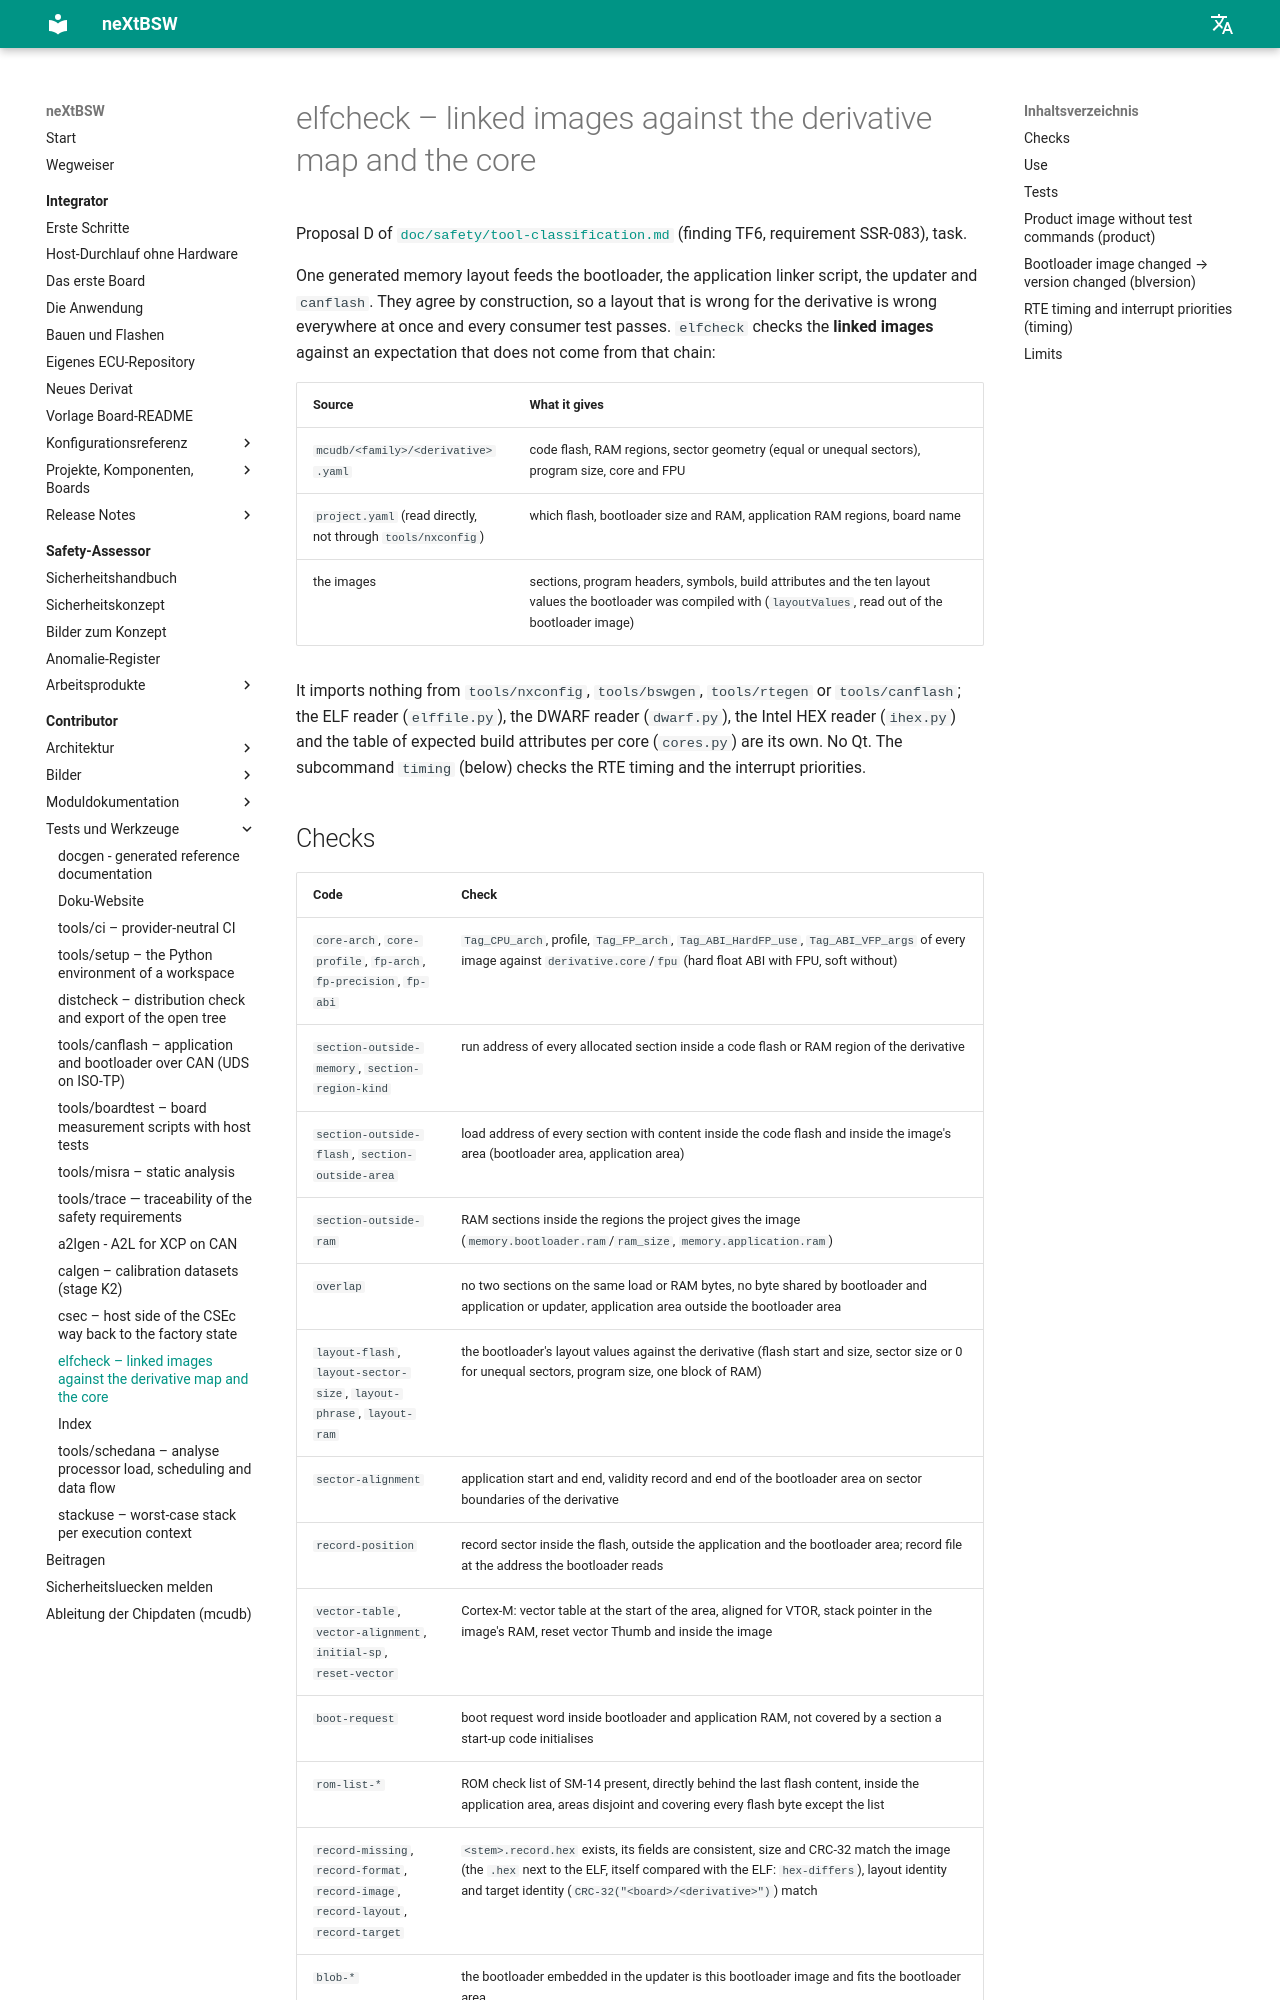

repository: danielsimonreinhardt/neXtBSW · page: 1.0.0/tools/elfcheck/index.html · generator: mkdocs

# elfcheck – linked images against the derivative map and the core

Proposal D of [`doc/safety/tool-classification.md`](../../doc/safety/tool-classification.md) (finding TF6,
requirement SSR-083), task PLAT-80.

One generated memory layout feeds the bootloader, the application linker script, the updater and `canflash`.
They agree by construction, so a layout that is wrong for the derivative is wrong everywhere at once and every
consumer test passes. `elfcheck` checks the **linked images** against an expectation that does not come from that
chain:

| Source | What it gives |
|---|---|
| `mcudb/<family>/<derivative>.yaml` | code flash, RAM regions, sector geometry (equal or unequal sectors), program size, core and FPU |
| `project.yaml` (read directly, not through `tools/nxconfig`) | which flash, bootloader size and RAM, application RAM regions, board name |
| the images | sections, program headers, symbols, build attributes and the ten layout values the bootloader was compiled with (`layoutValues`, read out of the bootloader image) |

It imports nothing from `tools/nxconfig`, `tools/bswgen`, `tools/rtegen` or `tools/canflash`; the ELF reader
(`elffile.py`), the DWARF reader (`dwarf.py`), the Intel HEX reader (`ihex.py`) and the table of expected build
attributes per core (`cores.py`) are its own. No Qt. The subcommand `timing` (PLAT-82, below) checks the RTE timing
and the interrupt priorities.
